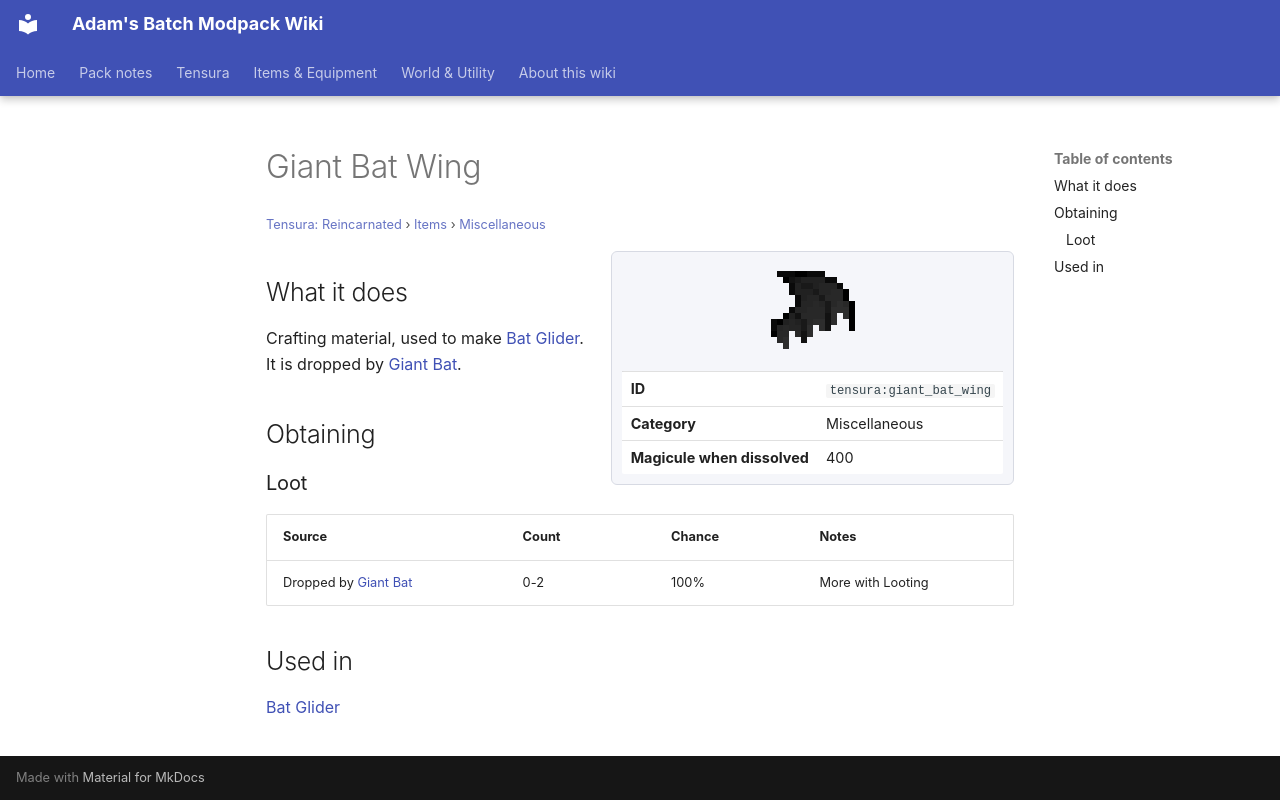

repository: Proteus-Nell/Adams-Batch-MC-Modpack-Wiki · page: tensura-reincarnated/items/miscellaneous/giant-bat-wing/index.html · generator: mkdocs

# Giant Bat Wing

<small>[Tensura: Reincarnated](../../index.md) &rsaquo; [Items](../index.md) &rsaquo; [Miscellaneous](index.md)</small>

<div class="infobox" markdown>

![Giant Bat Wing](../../../assets/icons/tensura/item/giant_bat_wing.png)

| | |
|---|---|
| **ID** | `tensura:giant_bat_wing` |
| **Category** | Miscellaneous |
| **Magicule when dissolved** | 400 |

</div>

## What it does

Crafting material, used to make [Bat Glider](bat-glider.md). It is dropped by [Giant Bat](../../mobs/giant-bat.md).

## Obtaining

### Loot

| Source | Count | Chance | Notes |
|---|---|---|---|
| Dropped by [Giant Bat](../../mobs/giant-bat.md) | 0-2 | 100% | More with Looting |

## Used in

[Bat Glider](bat-glider.md)
